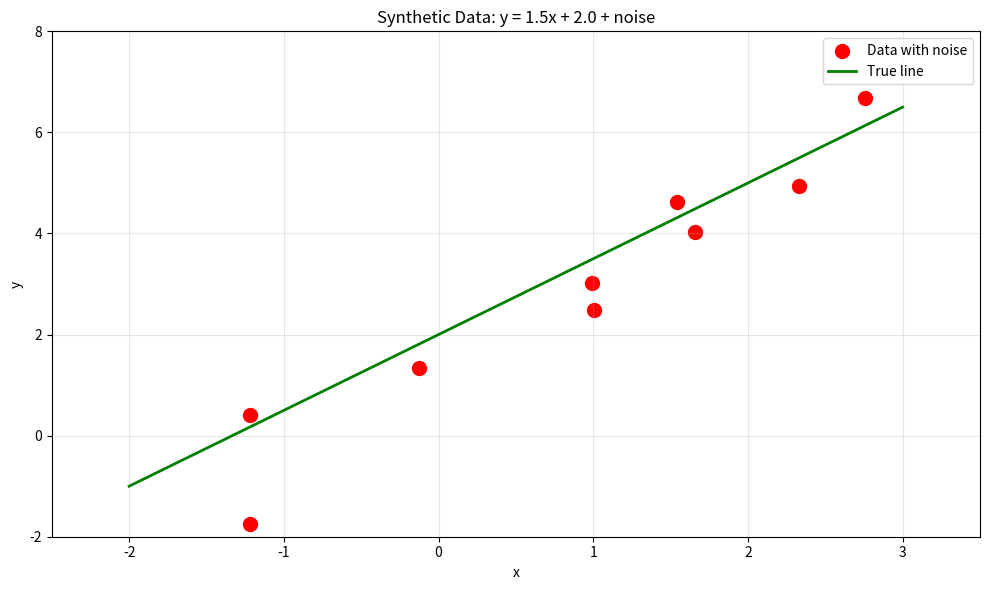

Here is the Python script that generated this plot:
import numpy as np
import matplotlib.pyplot as plt

np.random.seed(42)
m_true, c_true, sigma = 1.5, 2.0, 1.0

x = np.random.uniform(-2, 3, 10)
y_true = m_true * x + c_true
noise = np.random.normal(0, sigma, 10)
y = y_true + noise

print("Ground Truth: y = 1.5x + 2.0, sigma = 1.0\n")
print("Index     x          y          y_true     Noise")
print("-" * 55)
for i, (xi, yi, yti, ni) in enumerate(zip(x, y, y_true, noise), 1):
    print(f"{i:2d}     {xi:8.4f}   {yi:8.4f}   {yti:8.4f}   {ni:8.4f}")

print(f"\nNoise mean: {np.mean(noise):.4f}, Noise std: {np.std(noise):.4f}")
print(f"Correlation: {np.corrcoef(x, y)[0, 1]:.4f}")

plt.figure(figsize=(10, 6))
plt.scatter(x, y, color='red', s=100, label='Data with noise')
plt.plot(np.linspace(-2, 3, 100), m_true * np.linspace(-2, 3, 100) + c_true, 'g-', linewidth=2, label='True line')
plt.xlabel('x');
plt.ylabel('y');
plt.title('Synthetic Data: y = 1.5x + 2.0 + noise')
plt.legend();
plt.grid(alpha=0.3);
plt.xlim(-2.5, 3.5);
plt.ylim(-2, 8)
plt.tight_layout()
plt.show()
